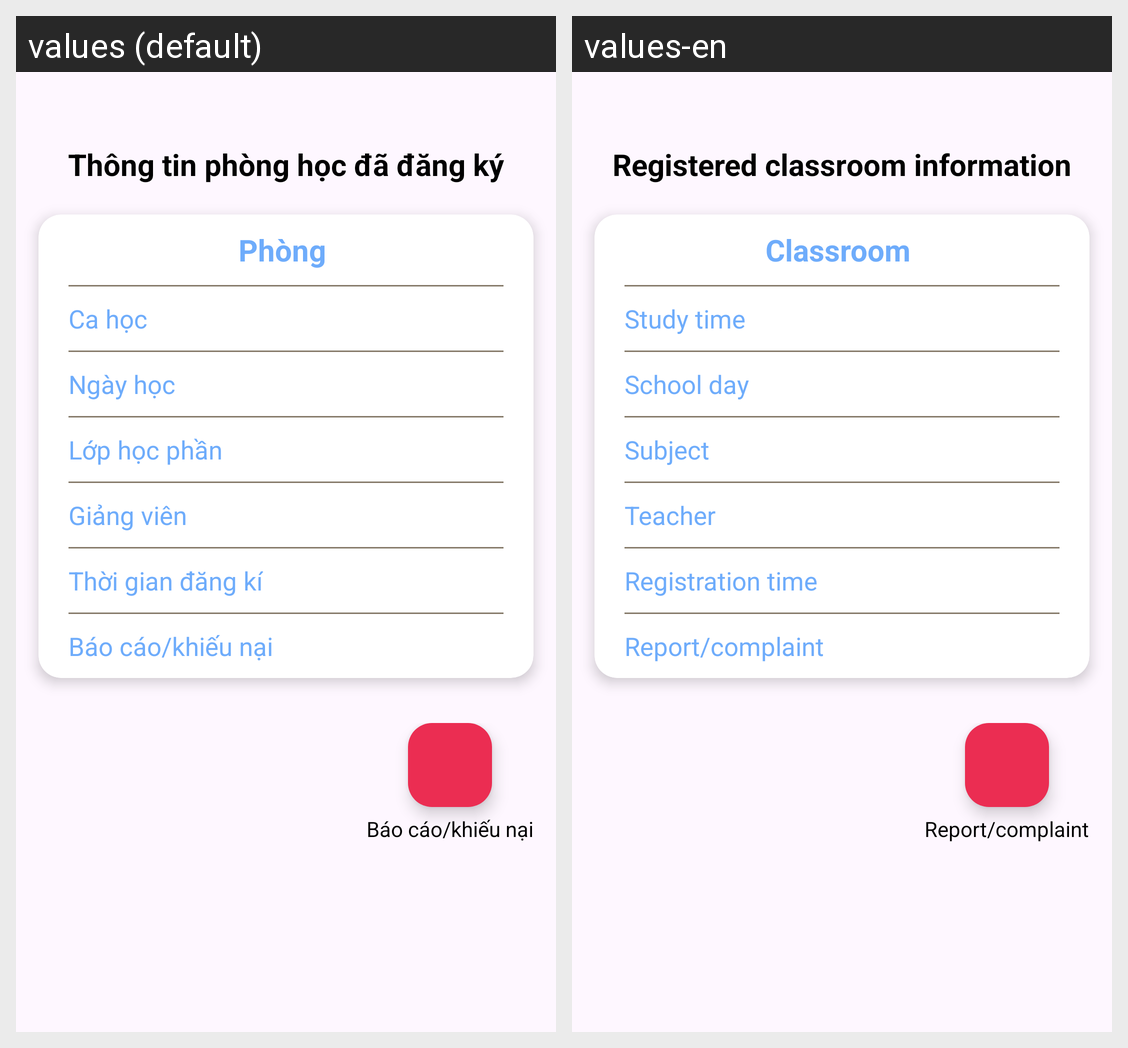

Here is an Android app screen in its default locale and in the app's own translations. Write out the translated-string differences for the strings that appear on this screen.
Android screen res/layout/activity_room_info.xml rendered under 2 locales, left to right: values (default), values-en. Device: Nexus 5 (rendered at 1080×1920; each locale shown at half size, 540×960, under a caption strip naming it); theme SignupLoginTheme.
Strings drawn on this screen, with the default value and each locale's value (text and hints the layout hard-codes, and strings that could not be matched under every locale, appear in the picture but are not listed):

info_room
  values: Thông tin phòng học đã đăng ký
  values-en: Registered classroom information

classroom
  values: Phòng
  values-en: Classroom

study_time
  values: Ca học
  values-en: Study time

time_study
  values: Ngày học
  values-en: School day

subject_name
  values: Lớp học phần
  values-en: Subject

teacher
  values: Giảng viên
  values-en: Teacher

time_signup
  values: Thời gian đăng kí
  values-en: Registration time

report
  values: Báo cáo/khiếu nại
  values-en: Report/complaint
